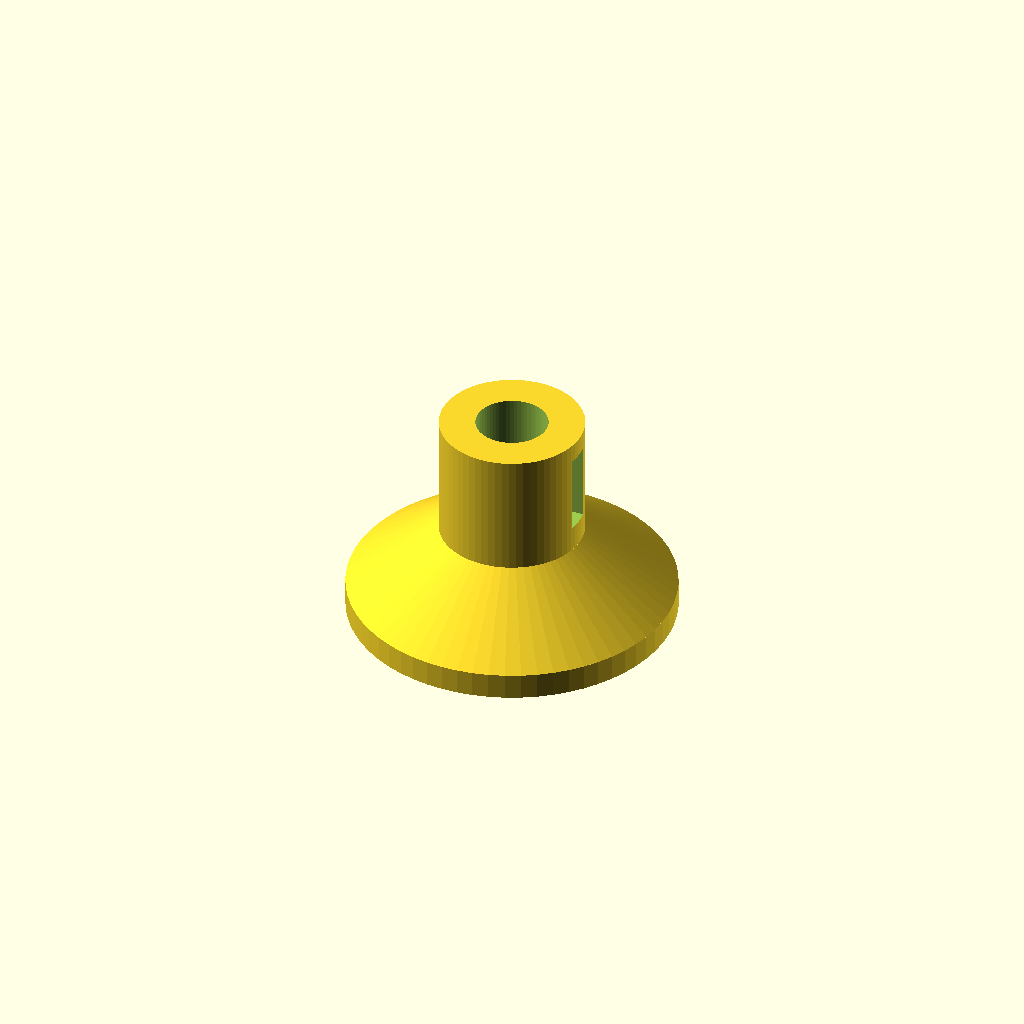
Cell 1: the model at its default parameters.
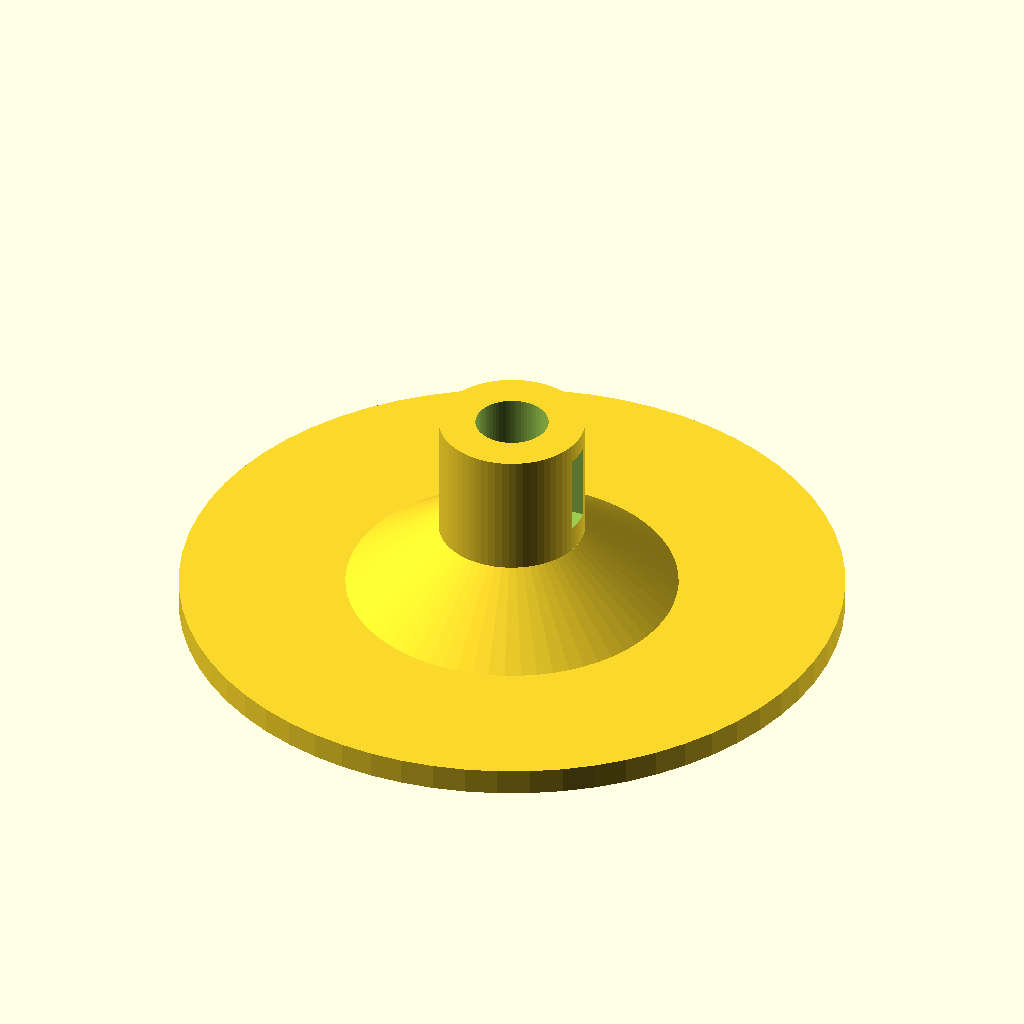
Cell 2: base_diameter = 100 (everything else at default).
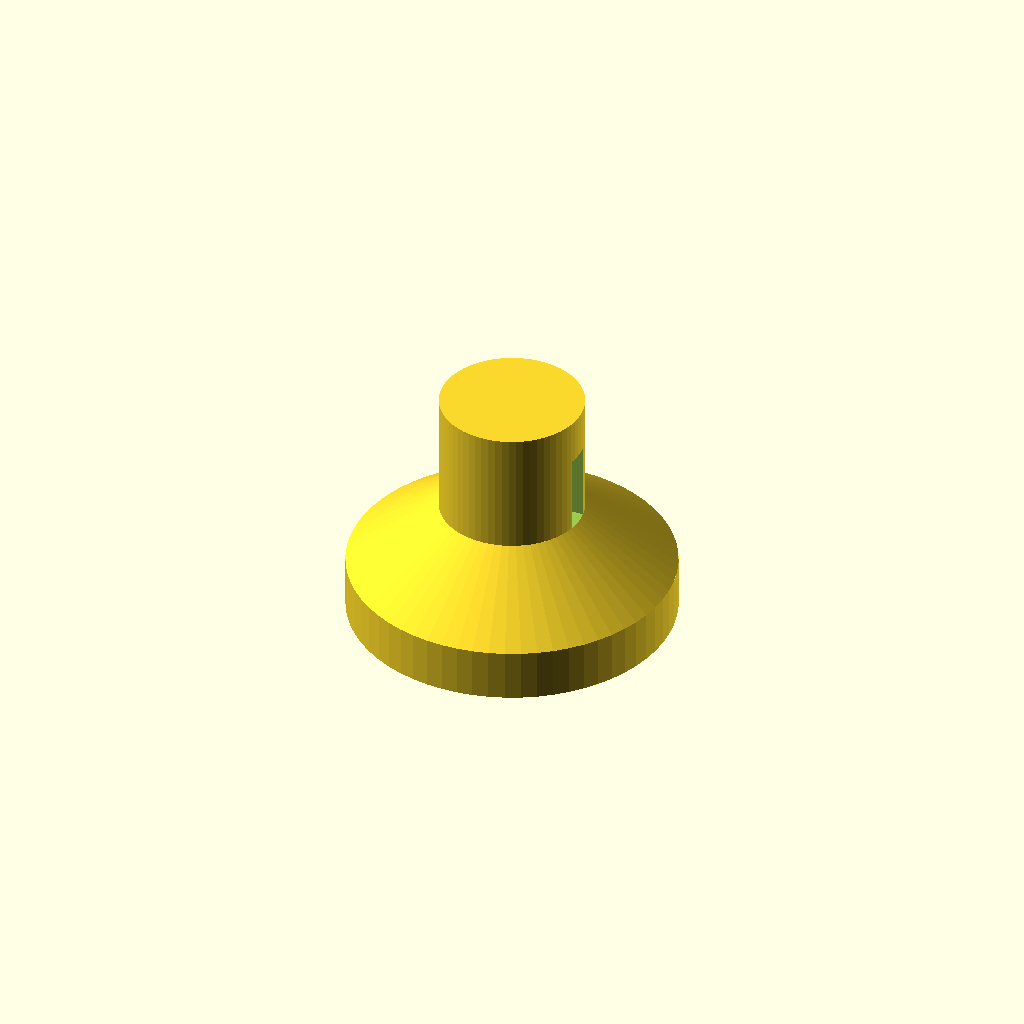
Cell 3: base_height = 8 (everything else at default).
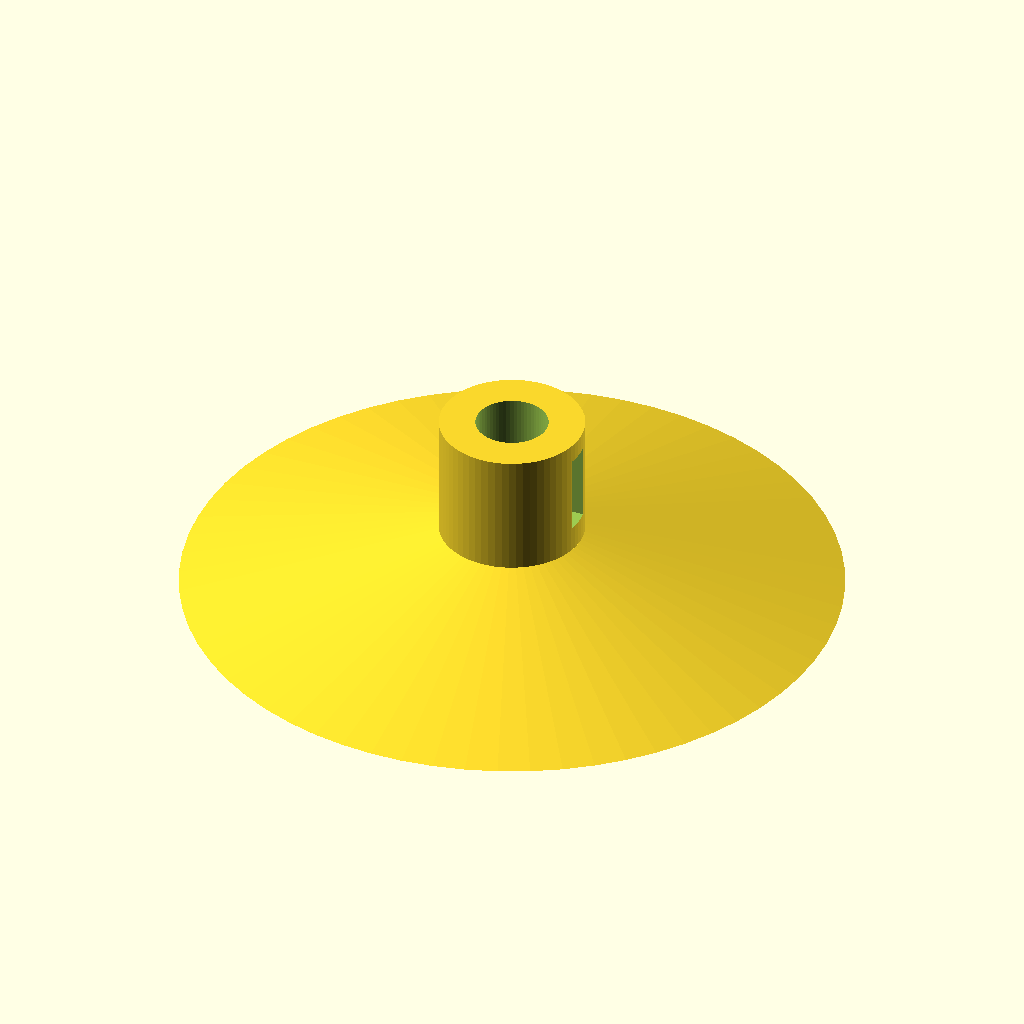
Cell 4: the same model with cone_bottom_dia = 100.
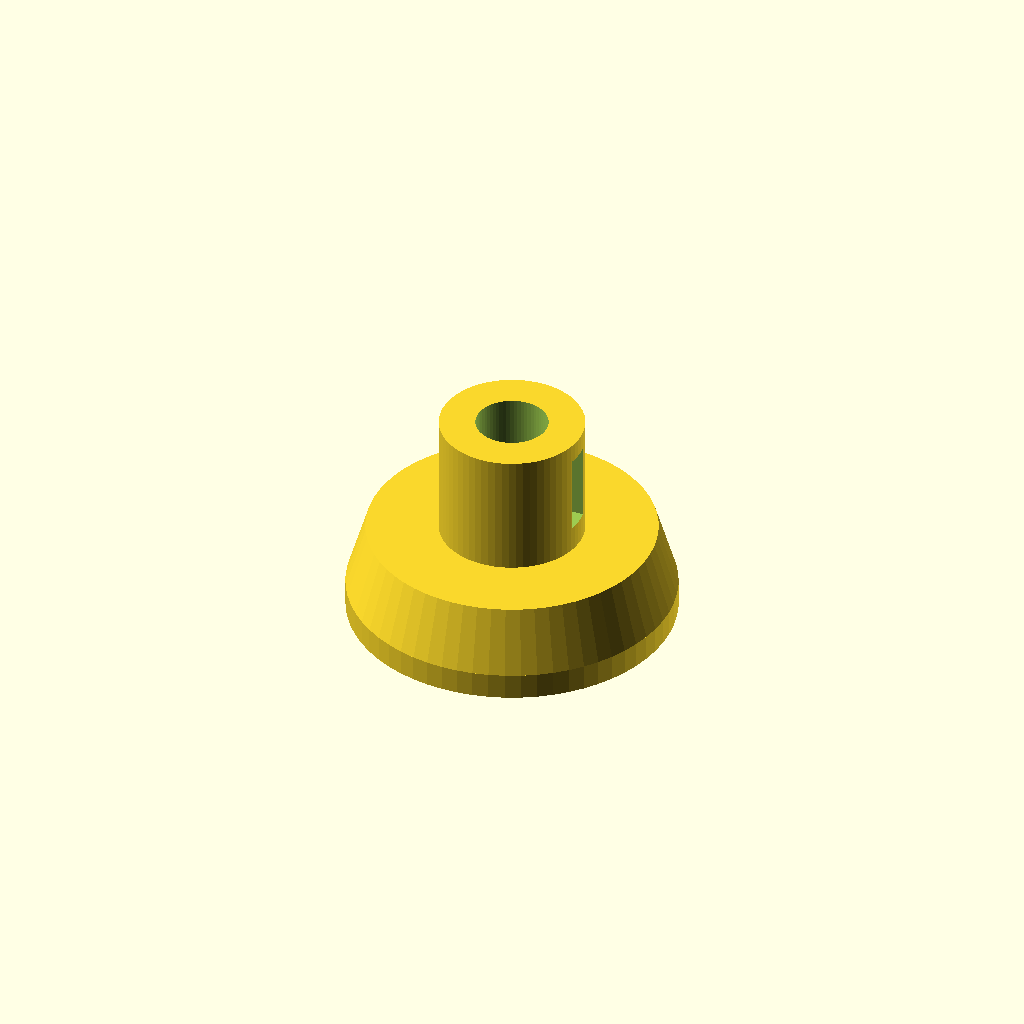
Cell 5: cone_top_dia = 44 (everything else at default).
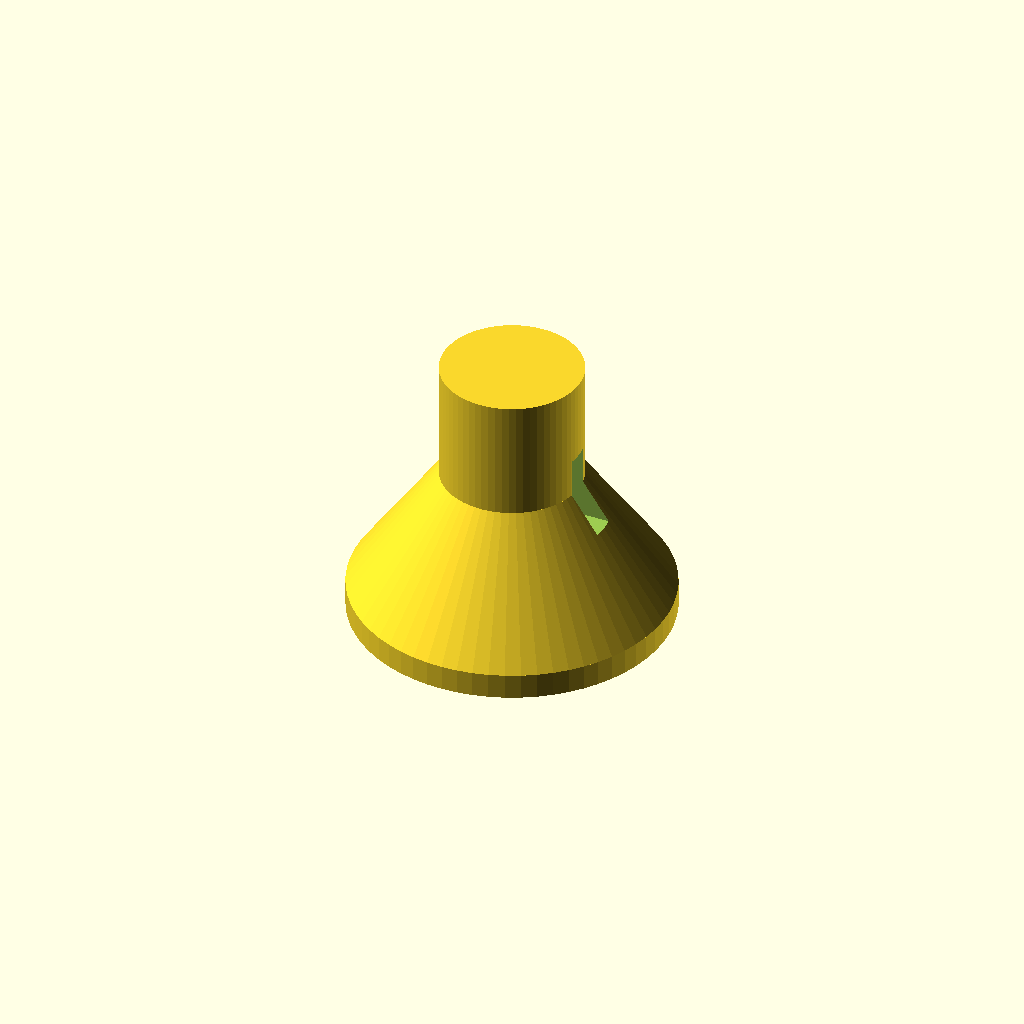
Cell 6 — cone_height set to 20, the other parameters unchanged.
One fixed orthographic camera (rotation 55°, 0°, 25°; colour scheme Cornfield) for every cell.
The OpenSCAD source (bench/heldout/harness/bench/results/r4-gemma26b-std/code/tiiny_google_gemma-4-26B-A4B-it/microtube_balance_stand_s1_a1.scad):
// --- Dimensions ---
base_diameter = 50.0;      // Diameter of the base disc
base_height = 4.0;         // Height of the base disc
cone_bottom_dia = 50.0;    // Diameter at the bottom of the cone (z=4)
cone_top_dia = 22.0;       // Diameter at the top of the cone (z=14)
cone_height = 10.0;        // Height of the cone section (14 - 4)
column_diameter = 22.0;     // Diameter of the top column
column_height = 19.0;       // Height of the column (33 - 14)
total_height = 33.0;       // Total height of the object

tube_seat_dia = 11.0;      // Diameter of the cylindrical part of the seat
seat_cyl_depth = 10.0;     // Depth of the cylindrical seat (33 - 23)
seat_cone_top_dia = 11.0;  // Diameter at the top of the seat cone (z=23)
seat_cone_bottom_dia = 3.0; // Diameter at the bottom of the seat cone (z=6)
seat_cone_height = 17.0;   // Height of the seat cone (23 - 6)

window_width = 4.0;        // Width of the viewing window in Y direction
window_height = 12.0;      // Height of the window (30 - 18)
window_z_start = 18.0;     // Bottom Z of the window
window_z_end = 30.0;       // Top Z of the window

// --- Constants ---
$fn = 64;

// --- Main Construction ---

module stand_geometry() {
    union() {
        // 1. Base Disc
        cylinder(d = base_diameter, h = base_height);

        // 2. Conical Section
        translate([0, 0, base_height])
        cylinder(d1 = cone_bottom_dia, d2 = cone_top_dia, h = cone_height);

        // 3. Top Column
        translate([0, 0, base_height + cone_height])
        cylinder(d = column_diameter, h = column_height);
    }
}

module tube_seat_cutout() {
    // The seat is a subtraction from the top down.
    // Part 1: Cylindrical seat from z=33 down to z=23
    translate([0, 0, total_height - seat_cyl_depth - 0.01])
    cylinder(d = tube_seat_dia, h = seat_cyl_depth + 0.02);

    // Part 2: Conical seat from z=23 down to z=6
    // We use hull to ensure a perfect cone between the two diameters
    hull() {
        // Top of seat cone (z=23)
        translate([0, 0, total_height - seat_cyl_depth])
        cylinder(d = seat_cone_top_dia, h = 0.01);
        
        // Bottom of seat cone (z=6)
        translate([0, 0, 6])
        cylinder(d = seat_cone_bottom_dia, h = 0.01);
    }
    
    // Ensure the hole is fully cleared down to z=6
    translate([0, 0, 5.9])
    cylinder(d = seat_cone_bottom_dia, h = 0.2);
}

module window_cutout() {
    // The window is 4mm wide in Y, cut through the column wall on the +X side.
    // To ensure it cuts "straight through the column wall", we make the box 
    // wide enough to span from the center to well beyond the column radius.
    // The window is between z=18 and z=30.
    
    // Positioned on +X side. 
    // X-range: from center (0) to column radius (11) + extra to ensure clean cut.
    // Y-range: -2 to 2 (width of 4).
    // Z-range: 18 to 30.
    translate([0, -window_width/2, window_z_start])
    cube([column_diameter, window_width, window_height + 0.1]);
}

// --- Final Assembly ---

difference() {
    // The solid body
    stand_geometry();

    // The tube seat (subtracted)
    tube_seat_cutout();

    // The viewing window (subtracted)
    window_cutout();
}
Parameter table extracted from the source (name, type, default, range or options):
base_diameter: number, default 50
base_height: number, default 4
cone_bottom_dia: number, default 50
cone_top_dia: number, default 22
cone_height: number, default 10
column_diameter: number, default 22
column_height: number, default 19
total_height: number, default 33
tube_seat_dia: number, default 11
seat_cyl_depth: number, default 10
seat_cone_top_dia: number, default 11
seat_cone_bottom_dia: number, default 3
seat_cone_height: number, default 17
window_width: number, default 4
window_height: number, default 12
window_z_start: number, default 18
window_z_end: number, default 30
